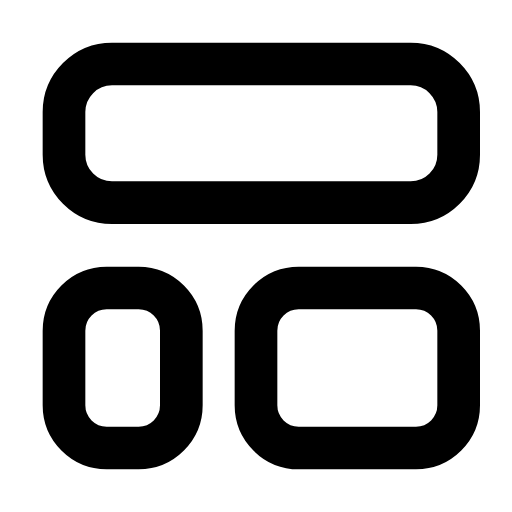
t = 0.00 s
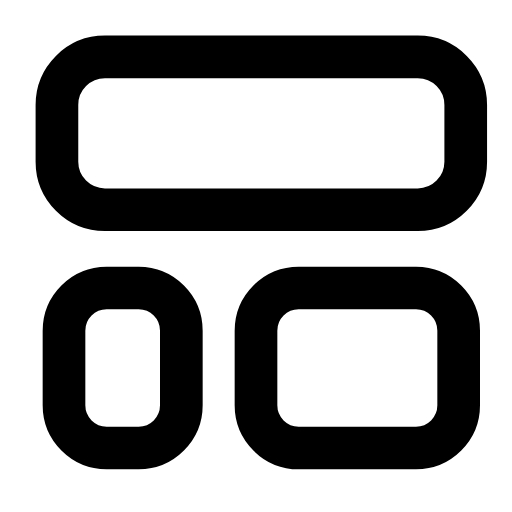
t = 0.29 s
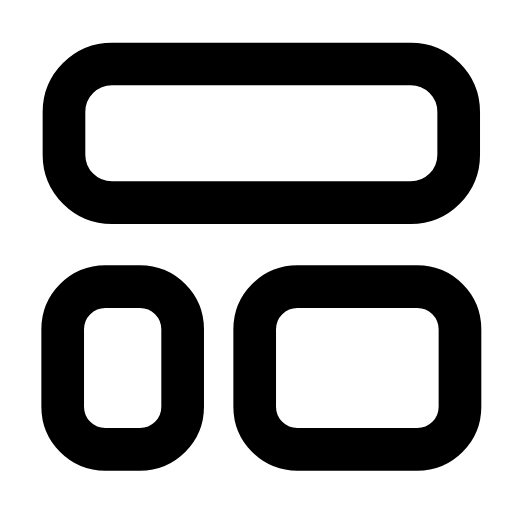
t = 0.60 s
t = 0.88 s: frame unchanged from t = 0.00 s, image omitted
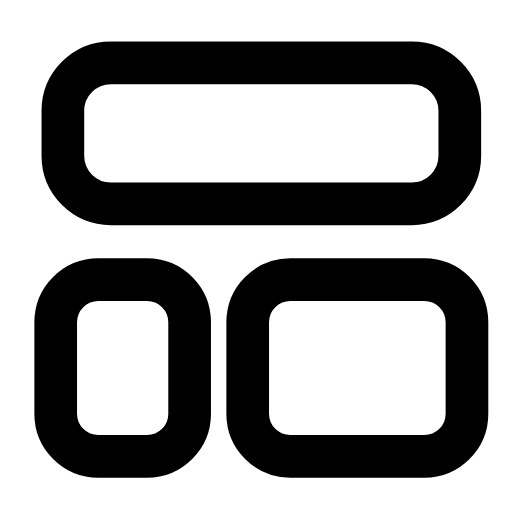
t = 1.19 s
t = 1.50 s: frame unchanged from t = 0.00 s, image omitted

The animated SVG that drew these frames (rendered in a browser with its animation timeline set to each time). Animation: 12 SMIL elements (animate=12); one cycle of 1.80 s, repeats indefinitely.

<svg xmlns="http://www.w3.org/2000/svg" width="24" height="24" viewBox="0 0 24 24" fill="none"><rect stroke="currentColor" stroke-width="2" stroke-linecap="round" stroke-linejoin="round" fill="none" x="3" y="3" width="18.5" height="6.5" rx="2.25"><animate attributeName="x" values="3;3;2.6;3;3;3;3;2.6;3;3;3" keyTimes="0;0.135;0.2475;0.36;0.45;0.6;0.66;0.735;0.81;0.9;1" dur="1.8s" repeatCount="indefinite" calcMode="spline" keySplines="0.16 1 0.3 1;0.16 1 0.3 1;0.16 1 0.3 1;0.16 1 0.3 1;0.16 1 0.3 1;0.16 1 0.3 1;0.16 1 0.3 1;0.16 1 0.3 1;0.16 1 0.3 1;0.16 1 0.3 1"/><animate attributeName="y" values="3;3;2.6;3;3;3;3;2.6;3;3;3" keyTimes="0;0.135;0.2475;0.36;0.45;0.6;0.66;0.735;0.81;0.9;1" dur="1.8s" repeatCount="indefinite" calcMode="spline" keySplines="0.16 1 0.3 1;0.16 1 0.3 1;0.16 1 0.3 1;0.16 1 0.3 1;0.16 1 0.3 1;0.16 1 0.3 1;0.16 1 0.3 1;0.16 1 0.3 1;0.16 1 0.3 1;0.16 1 0.3 1"/><animate attributeName="width" values="18.5;18.5;19.3;18.5;18.5;18.5;18.5;19.3;18.5;18.5;18.5" keyTimes="0;0.135;0.2475;0.36;0.45;0.6;0.66;0.735;0.81;0.9;1" dur="1.8s" repeatCount="indefinite" calcMode="spline" keySplines="0.16 1 0.3 1;0.16 1 0.3 1;0.16 1 0.3 1;0.16 1 0.3 1;0.16 1 0.3 1;0.16 1 0.3 1;0.16 1 0.3 1;0.16 1 0.3 1;0.16 1 0.3 1;0.16 1 0.3 1"/><animate attributeName="height" values="6.5;6.5;7.3;6.5;6.5;6.5;6.5;7.3;6.5;6.5;6.5" keyTimes="0;0.135;0.2475;0.36;0.45;0.6;0.66;0.735;0.81;0.9;1" dur="1.8s" repeatCount="indefinite" calcMode="spline" keySplines="0.16 1 0.3 1;0.16 1 0.3 1;0.16 1 0.3 1;0.16 1 0.3 1;0.16 1 0.3 1;0.16 1 0.3 1;0.16 1 0.3 1;0.16 1 0.3 1;0.16 1 0.3 1;0.16 1 0.3 1"/></rect><rect stroke="currentColor" stroke-width="2" stroke-linecap="round" stroke-linejoin="round" fill="none" x="3" y="13.5" width="5.5" height="7.5" rx="2"><animate attributeName="x" values="3;3;2.6;3;3;3;3;2.6;3;3;3" keyTimes="0;0.189;0.3015;0.414;0.45;0.6;0.624;0.699;0.774;0.9;1" dur="1.8s" repeatCount="indefinite" calcMode="spline" keySplines="0.16 1 0.3 1;0.16 1 0.3 1;0.16 1 0.3 1;0.16 1 0.3 1;0.16 1 0.3 1;0.16 1 0.3 1;0.16 1 0.3 1;0.16 1 0.3 1;0.16 1 0.3 1;0.16 1 0.3 1"/><animate attributeName="y" values="13.5;13.5;13.1;13.5;13.5;13.5;13.5;13.1;13.5;13.5;13.5" keyTimes="0;0.189;0.3015;0.414;0.45;0.6;0.624;0.699;0.774;0.9;1" dur="1.8s" repeatCount="indefinite" calcMode="spline" keySplines="0.16 1 0.3 1;0.16 1 0.3 1;0.16 1 0.3 1;0.16 1 0.3 1;0.16 1 0.3 1;0.16 1 0.3 1;0.16 1 0.3 1;0.16 1 0.3 1;0.16 1 0.3 1;0.16 1 0.3 1"/><animate attributeName="width" values="5.5;5.5;6.3;5.5;5.5;5.5;5.5;6.3;5.5;5.5;5.5" keyTimes="0;0.189;0.3015;0.414;0.45;0.6;0.624;0.699;0.774;0.9;1" dur="1.8s" repeatCount="indefinite" calcMode="spline" keySplines="0.16 1 0.3 1;0.16 1 0.3 1;0.16 1 0.3 1;0.16 1 0.3 1;0.16 1 0.3 1;0.16 1 0.3 1;0.16 1 0.3 1;0.16 1 0.3 1;0.16 1 0.3 1;0.16 1 0.3 1"/><animate attributeName="height" values="7.5;7.5;8.3;7.5;7.5;7.5;7.5;8.3;7.5;7.5;7.5" keyTimes="0;0.189;0.3015;0.414;0.45;0.6;0.624;0.699;0.774;0.9;1" dur="1.8s" repeatCount="indefinite" calcMode="spline" keySplines="0.16 1 0.3 1;0.16 1 0.3 1;0.16 1 0.3 1;0.16 1 0.3 1;0.16 1 0.3 1;0.16 1 0.3 1;0.16 1 0.3 1;0.16 1 0.3 1;0.16 1 0.3 1;0.16 1 0.3 1"/></rect><rect stroke="currentColor" stroke-width="2" stroke-linecap="round" stroke-linejoin="round" fill="none" x="12" y="13.5" width="9.5" height="7.5" rx="2"><animate attributeName="x" values="12;12;11.6;12;12;12;12;11.6;12;12;12" keyTimes="0;0.189;0.3015;0.414;0.45;0.6;0.624;0.699;0.774;0.9;1" dur="1.8s" repeatCount="indefinite" calcMode="spline" keySplines="0.16 1 0.3 1;0.16 1 0.3 1;0.16 1 0.3 1;0.16 1 0.3 1;0.16 1 0.3 1;0.16 1 0.3 1;0.16 1 0.3 1;0.16 1 0.3 1;0.16 1 0.3 1;0.16 1 0.3 1"/><animate attributeName="y" values="13.5;13.5;13.1;13.5;13.5;13.5;13.5;13.1;13.5;13.5;13.5" keyTimes="0;0.189;0.3015;0.414;0.45;0.6;0.624;0.699;0.774;0.9;1" dur="1.8s" repeatCount="indefinite" calcMode="spline" keySplines="0.16 1 0.3 1;0.16 1 0.3 1;0.16 1 0.3 1;0.16 1 0.3 1;0.16 1 0.3 1;0.16 1 0.3 1;0.16 1 0.3 1;0.16 1 0.3 1;0.16 1 0.3 1;0.16 1 0.3 1"/><animate attributeName="width" values="9.5;9.5;10.3;9.5;9.5;9.5;9.5;10.3;9.5;9.5;9.5" keyTimes="0;0.189;0.3015;0.414;0.45;0.6;0.624;0.699;0.774;0.9;1" dur="1.8s" repeatCount="indefinite" calcMode="spline" keySplines="0.16 1 0.3 1;0.16 1 0.3 1;0.16 1 0.3 1;0.16 1 0.3 1;0.16 1 0.3 1;0.16 1 0.3 1;0.16 1 0.3 1;0.16 1 0.3 1;0.16 1 0.3 1;0.16 1 0.3 1"/><animate attributeName="height" values="7.5;7.5;8.3;7.5;7.5;7.5;7.5;8.3;7.5;7.5;7.5" keyTimes="0;0.189;0.3015;0.414;0.45;0.6;0.624;0.699;0.774;0.9;1" dur="1.8s" repeatCount="indefinite" calcMode="spline" keySplines="0.16 1 0.3 1;0.16 1 0.3 1;0.16 1 0.3 1;0.16 1 0.3 1;0.16 1 0.3 1;0.16 1 0.3 1;0.16 1 0.3 1;0.16 1 0.3 1;0.16 1 0.3 1;0.16 1 0.3 1"/></rect></svg>
